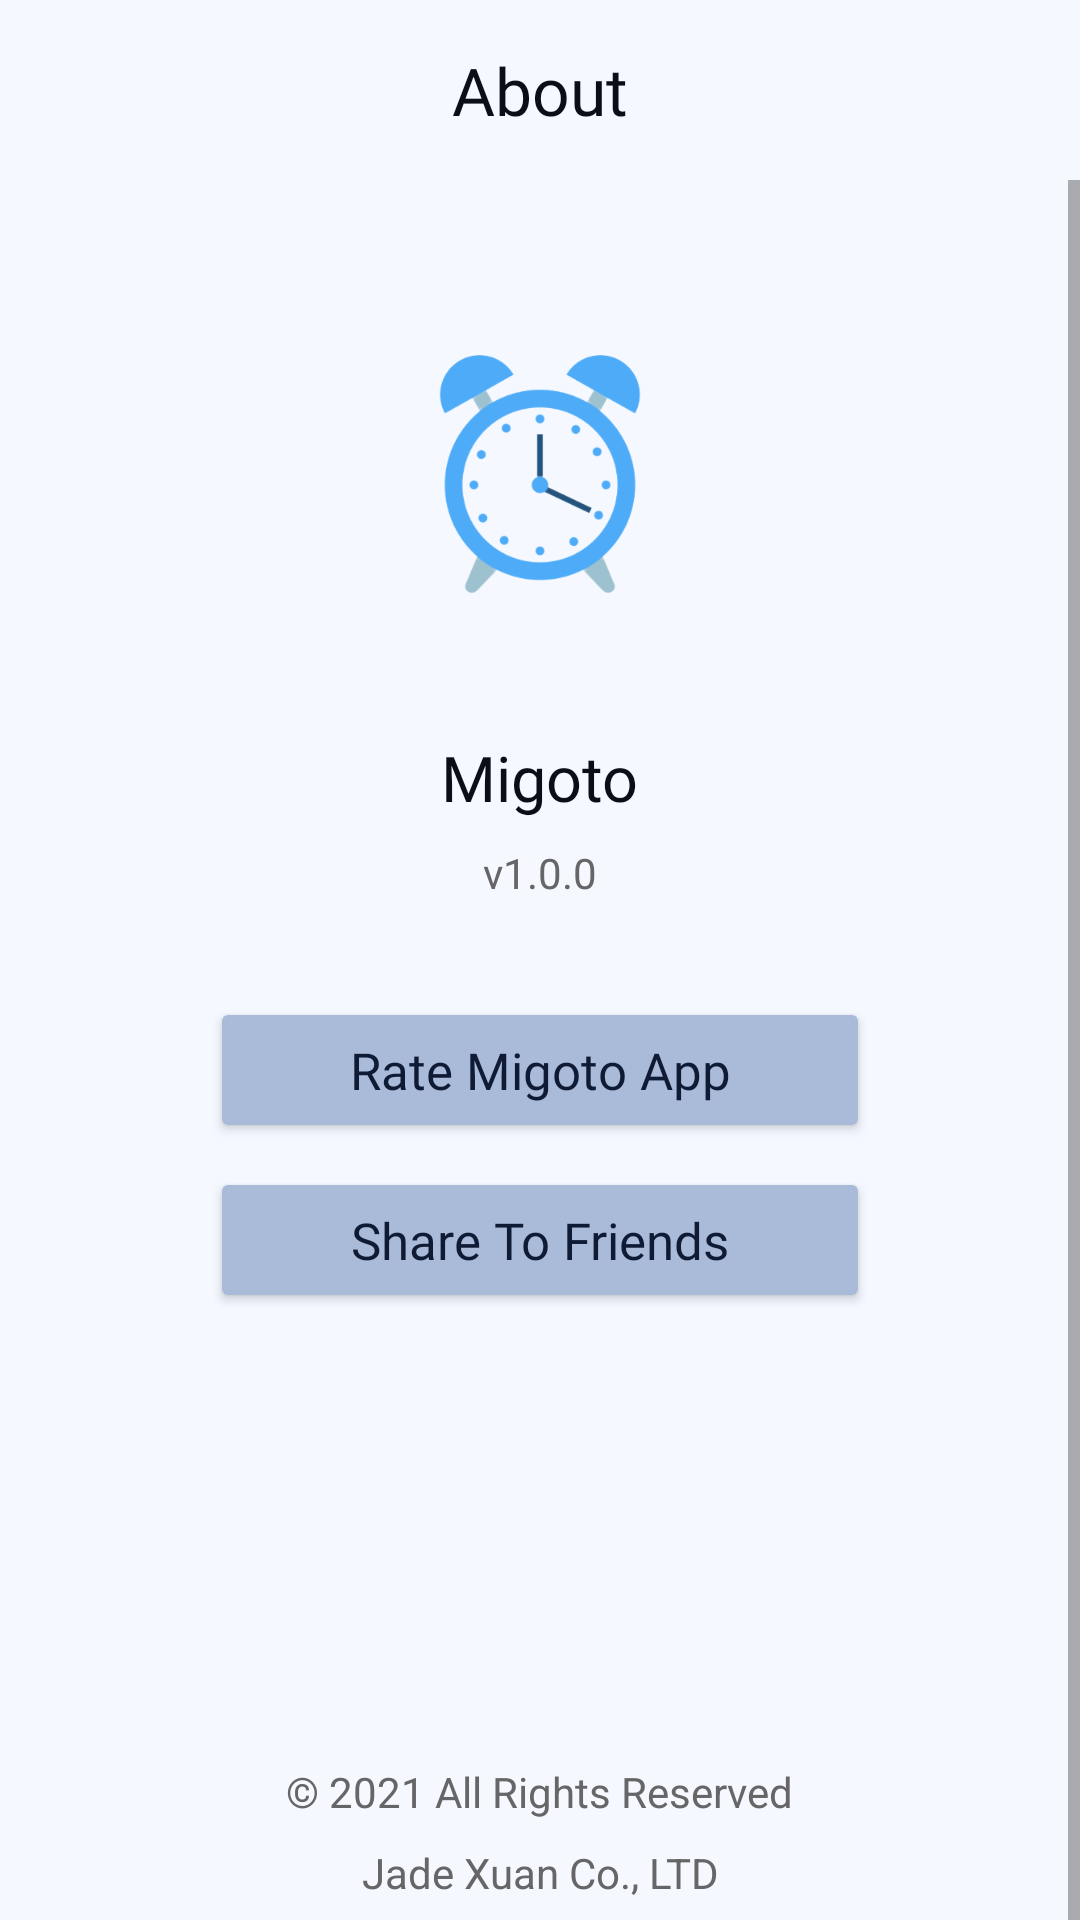

The Android layout XML behind this screen, and the referenced resources:
<!-- AndroidManifest.xml: application theme appTheme -->
<!-- res/layout/activity_about.xml -->
<?xml version="1.0" encoding="utf-8"?>
<androidx.constraintlayout.widget.ConstraintLayout xmlns:android="http://schemas.android.com/apk/res/android"
    xmlns:app="http://schemas.android.com/apk/res-auto"
    xmlns:tools="http://schemas.android.com/tools"
    android:layout_width="match_parent"
    android:layout_height="match_parent"
    android:background="?attr/ab_background_color"
    tools:context=".AboutActivity">

    <RelativeLayout
        android:id="@+id/relativeLayout"
        android:layout_width="match_parent"
        android:layout_height="wrap_content"
        app:layout_constraintEnd_toEndOf="parent"
        app:layout_constraintStart_toStartOf="parent"
        app:layout_constraintTop_toTopOf="parent">

        <ImageView
            android:id="@+id/aboutPage_backImageView"
            android:layout_width="30dp"
            android:layout_height="30dp"
            android:layout_alignParentLeft="true"
            android:layout_margin="15dp"
            android:src="@drawable/ic_back_arrow"
            app:tint="?attr/ab_back_arrow_color" />

        <TextView
            android:id="@+id/aboutPage_main_title"
            android:layout_width="wrap_content"
            android:layout_height="wrap_content"
            android:layout_centerInParent="true"
            android:fontFamily="@font/open_sans_bold"
            android:text="@string/aboutPage_main_title"
            android:textColor="?attr/ab_main_title_color"
            android:textSize="22sp" />
    </RelativeLayout>

    <ScrollView
        android:layout_width="match_parent"
        android:layout_height="wrap_content"
        app:layout_constraintEnd_toEndOf="parent"
        app:layout_constraintStart_toStartOf="parent"
        app:layout_constraintTop_toBottomOf="@+id/relativeLayout">

        <androidx.constraintlayout.widget.ConstraintLayout
            android:layout_width="match_parent"
            android:layout_height="wrap_content"
            android:paddingBottom="100dp">

            <ImageView
                android:id="@+id/about_app_icon"
                android:layout_width="130dp"
                android:layout_height="130dp"
                android:layout_marginTop="32dp"
                android:src="@drawable/app_logo"
                app:layout_constraintEnd_toEndOf="parent"
                app:layout_constraintStart_toStartOf="parent"
                app:layout_constraintTop_toTopOf="parent" />

            <TextView
                android:id="@+id/about_app_name"
                android:layout_width="wrap_content"
                android:layout_height="wrap_content"
                android:layout_marginTop="23dp"
                android:fontFamily="@font/open_sans_bold"
                android:text="@string/about_app_name"
                android:textColor="?attr/ab_app_name_color"
                android:textSize="21sp"
                app:layout_constraintEnd_toEndOf="@+id/about_app_icon"
                app:layout_constraintStart_toStartOf="@+id/about_app_icon"
                app:layout_constraintTop_toBottomOf="@+id/about_app_icon" />

            <TextView
                android:id="@+id/about_app_version"
                android:layout_width="wrap_content"
                android:layout_height="wrap_content"
                android:layout_marginTop="8dp"
                android:text="@string/about_app_version"
                android:textColor="?attr/ab_version_color"
                app:layout_constraintEnd_toEndOf="@+id/about_app_name"
                app:layout_constraintStart_toStartOf="@+id/about_app_name"
                app:layout_constraintTop_toBottomOf="@+id/about_app_name" />

            <Button
                android:id="@+id/about_rate_app_button"
                android:layout_width="match_parent"
                android:layout_height="wrap_content"
                android:layout_marginStart="70dp"
                android:layout_marginTop="32dp"
                android:layout_marginEnd="70dp"
                android:backgroundTint="#aabbd9"
                android:fontFamily="@font/open_sans_bold"
                android:padding="13dp"
                android:text="@string/about_rate_app_button"
                android:textAllCaps="false"
                android:textColor="?attr/ab_button_text_color"
                android:textSize="17sp"
                app:layout_constraintEnd_toEndOf="parent"
                app:layout_constraintStart_toStartOf="parent"
                app:layout_constraintTop_toBottomOf="@+id/about_app_version" />

            <Button
                android:id="@+id/about_share_button"
                android:layout_width="match_parent"
                android:layout_height="wrap_content"
                android:layout_marginStart="70dp"
                android:layout_marginTop="8dp"
                android:layout_marginEnd="70dp"
                android:backgroundTint="#aabbd9"
                android:fontFamily="@font/open_sans_bold"
                android:padding="13dp"
                android:text="@string/about_share_button"
                android:textAllCaps="false"
                android:textColor="?attr/ab_button_text_color"
                android:textSize="17sp"
                app:layout_constraintEnd_toEndOf="parent"
                app:layout_constraintStart_toStartOf="parent"
                app:layout_constraintTop_toBottomOf="@+id/about_rate_app_button" />

            <TextView
                android:id="@+id/about_copyright_textView1"
                android:layout_width="wrap_content"
                android:layout_height="wrap_content"
                android:layout_marginTop="150dp"
                android:text="@string/about_copyright_textView1"
                android:textColor="?attr/ab_rights_text_color"
                app:layout_constraintEnd_toEndOf="parent"
                app:layout_constraintStart_toStartOf="parent"
                app:layout_constraintTop_toBottomOf="@+id/about_share_button" />

            <TextView
                android:id="@+id/about_copyright_textView2"
                android:layout_width="wrap_content"
                android:layout_height="wrap_content"
                android:layout_marginTop="8dp"
                android:text="@string/about_copyright_textView2"
                android:textColor="?attr/ab_rights_text_color"
                app:layout_constraintEnd_toEndOf="@+id/about_copyright_textView1"
                app:layout_constraintStart_toStartOf="@+id/about_copyright_textView1"
                app:layout_constraintTop_toBottomOf="@+id/about_copyright_textView1" />


        </androidx.constraintlayout.widget.ConstraintLayout>
    </ScrollView>

</androidx.constraintlayout.widget.ConstraintLayout>
<!-- resources referenced by this layout -->
<resources>
  <string name="aboutPage_main_title">About</string>
  <string name="about_app_name">Migoto</string>
  <string name="about_app_version">v1.0.0</string>
  <string name="about_copyright_textView1">© 2021 All Rights Reserved</string>
  <string name="about_copyright_textView2">Jade Xuan Co., LTD</string>
  <string name="about_rate_app_button">Rate Migoto App</string>
  <string name="about_share_button">Share To Friends</string>
</resources>
